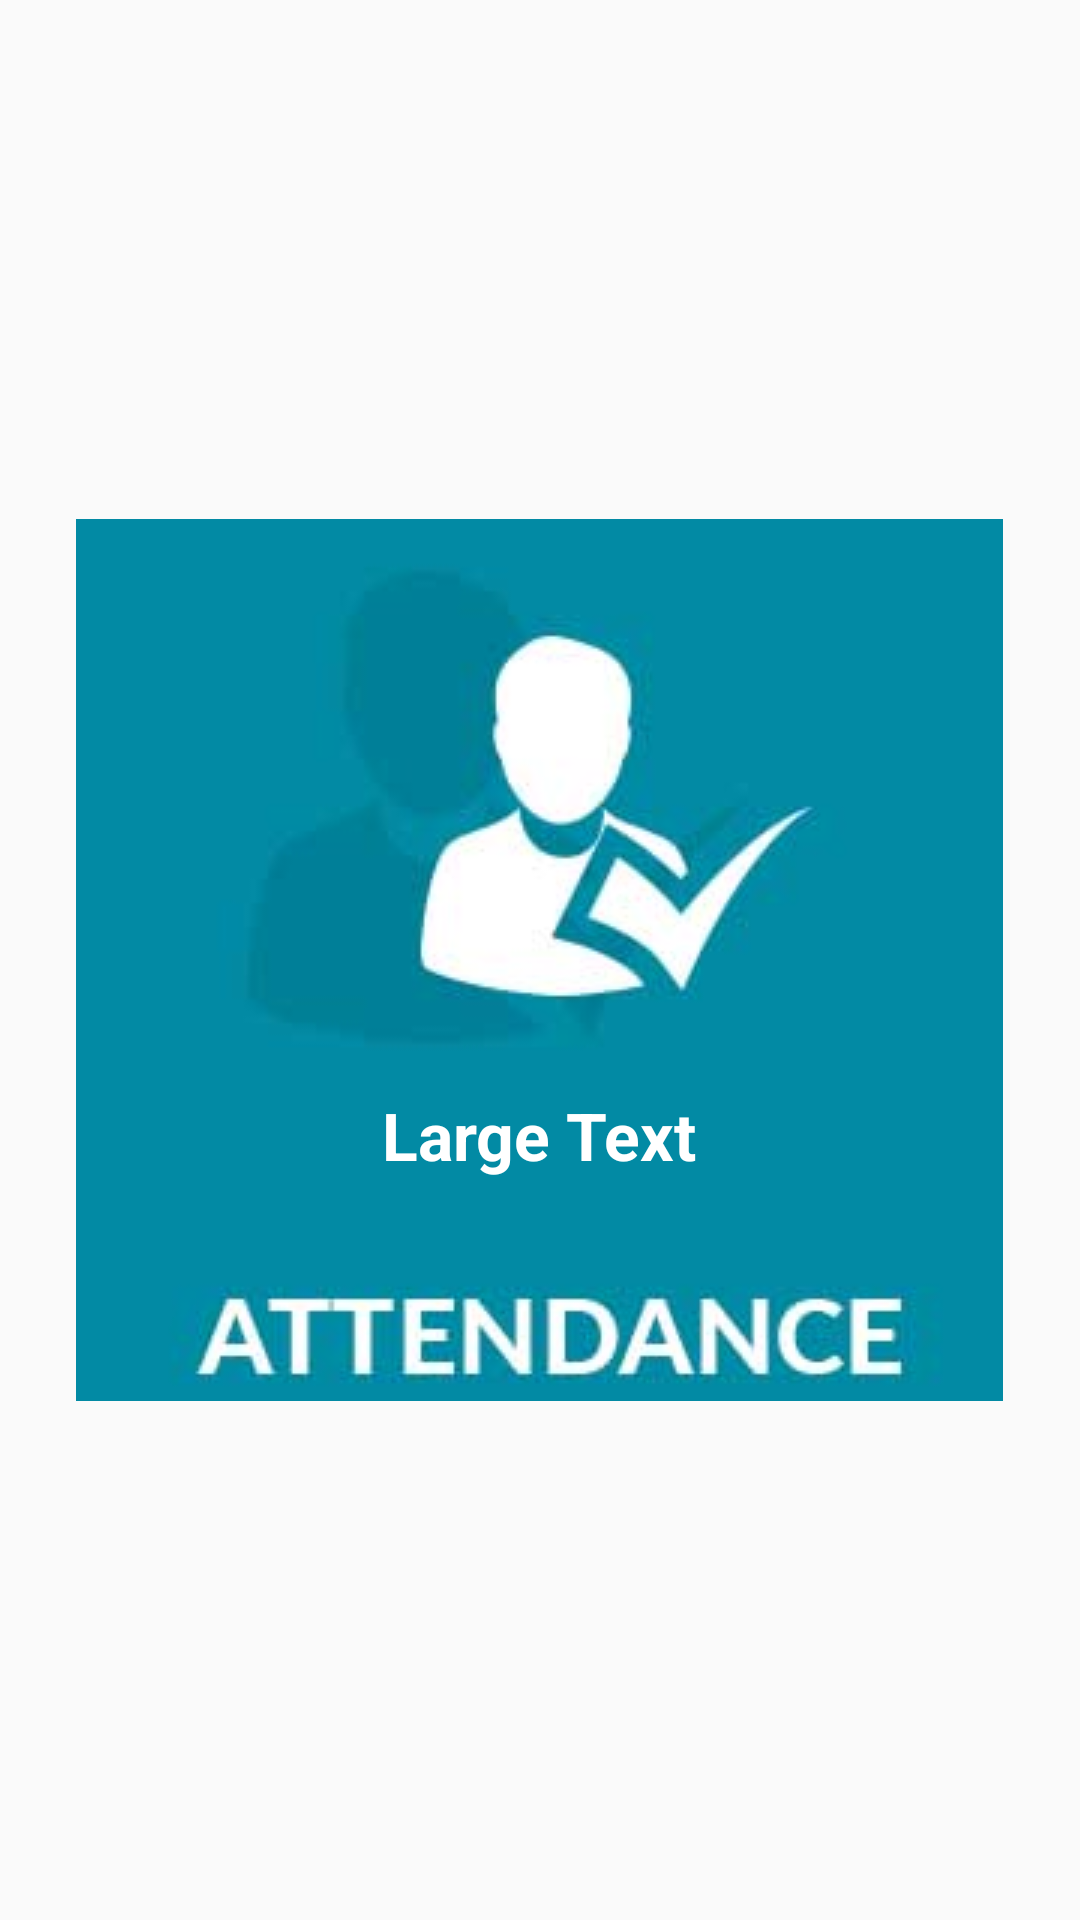

The Android layout XML behind this screen, and the referenced resources:
<!-- AndroidManifest.xml: application theme AppTheme -->
<!-- res/layout/content_ateendance.xml -->
<?xml version="1.0" encoding="utf-8"?>
<RelativeLayout xmlns:android="http://schemas.android.com/apk/res/android"
    android:layout_width="match_parent" android:layout_height="match_parent">

    <ImageView
        android:layout_width="wrap_content"
        android:layout_height="wrap_content"
        android:id="@+id/imageView2"
        android:src="@drawable/attendace"
        android:layout_alignWithParentIfMissing="false"
        android:layout_centerVertical="true"
        android:layout_centerHorizontal="true" />

    <TextView
        android:layout_width="wrap_content"
        android:layout_height="wrap_content"
        android:textAppearance="?android:attr/textAppearanceLarge"
        android:text="Large Text"
        android:id="@+id/at"
        android:layout_marginBottom="74dp"
        android:layout_alignBottom="@+id/imageView2"
        android:layout_centerHorizontal="true"
        android:textStyle="bold"
        android:textColor="#ffffff" />
</RelativeLayout>
<!-- resources referenced by this layout -->
<resources>
  <!-- drawable attendace: jpg bitmap (drawable, 18451 bytes) -->
  <style name="AppTheme" parent="Theme.AppCompat.Light.DarkActionBar">
          
          <item name="colorPrimary">#168ca9</item>
          
          <item name="colorPrimaryDark">#245F6F</item>
          <item name="colorAccent">#245d6c</item>
      </style>
</resources>
